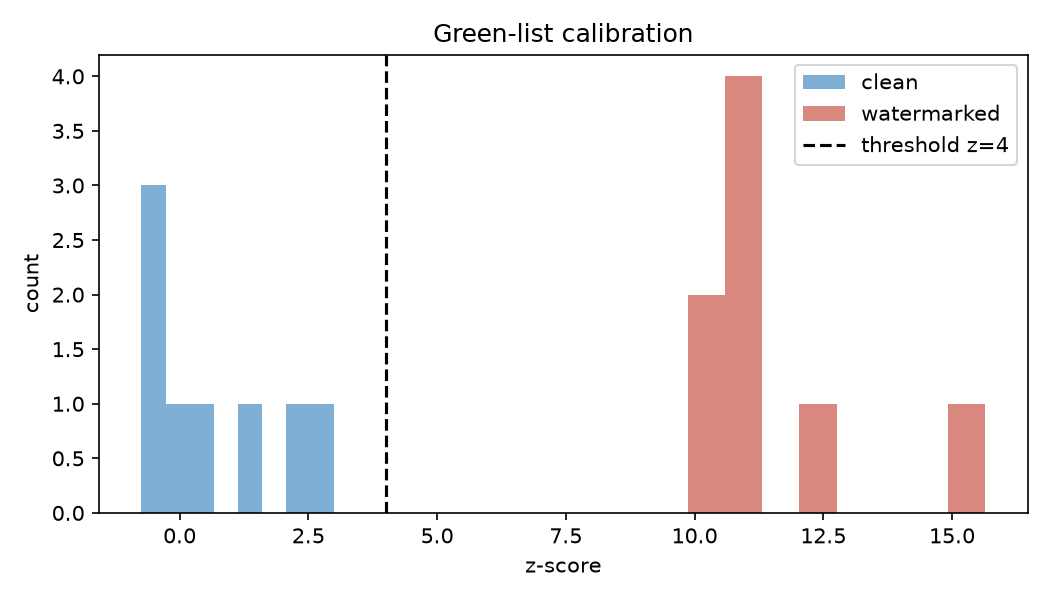

The file beside this chart, header and first rows:
prompt, z_clean, z_wm, green_clean, green_wm, tokens_clean, tokens_wm, attempts, detected
Write a neutral paragraph about the phys…, 3.004, 11.12, 0.3379, 0.5753, 220, 220, 1, True
Explain how a bill becomes law in the Un…, 0.039, 11.28, 0.2511, 0.5799, 220, 220, 2, True
Describe the water cycle in plain langua…, 0.663, 10.03, 0.2694, 0.5434, 220, 220, 1, True
Summarise the main causes of the 2008 fi…, -0.741, 9.87, 0.2283, 0.5388, 220, 220, 1, True
Explain what a hash function is to a hig…, -0.585, 15.64, 0.2329, 0.7078, 220, 220, 1, True
Describe the structure of a plant cell., 2.38, 10.81, 0.3196, 0.5662, 220, 220, 1, True
Summarise the plot of Hamlet in three se…, 1.444, 12.68, 0.2922, 0.621, 220, 220, 1, True
Explain why the sky is blue., -0.273, 10.65, 0.242, 0.5616, 220, 220, 2, True
